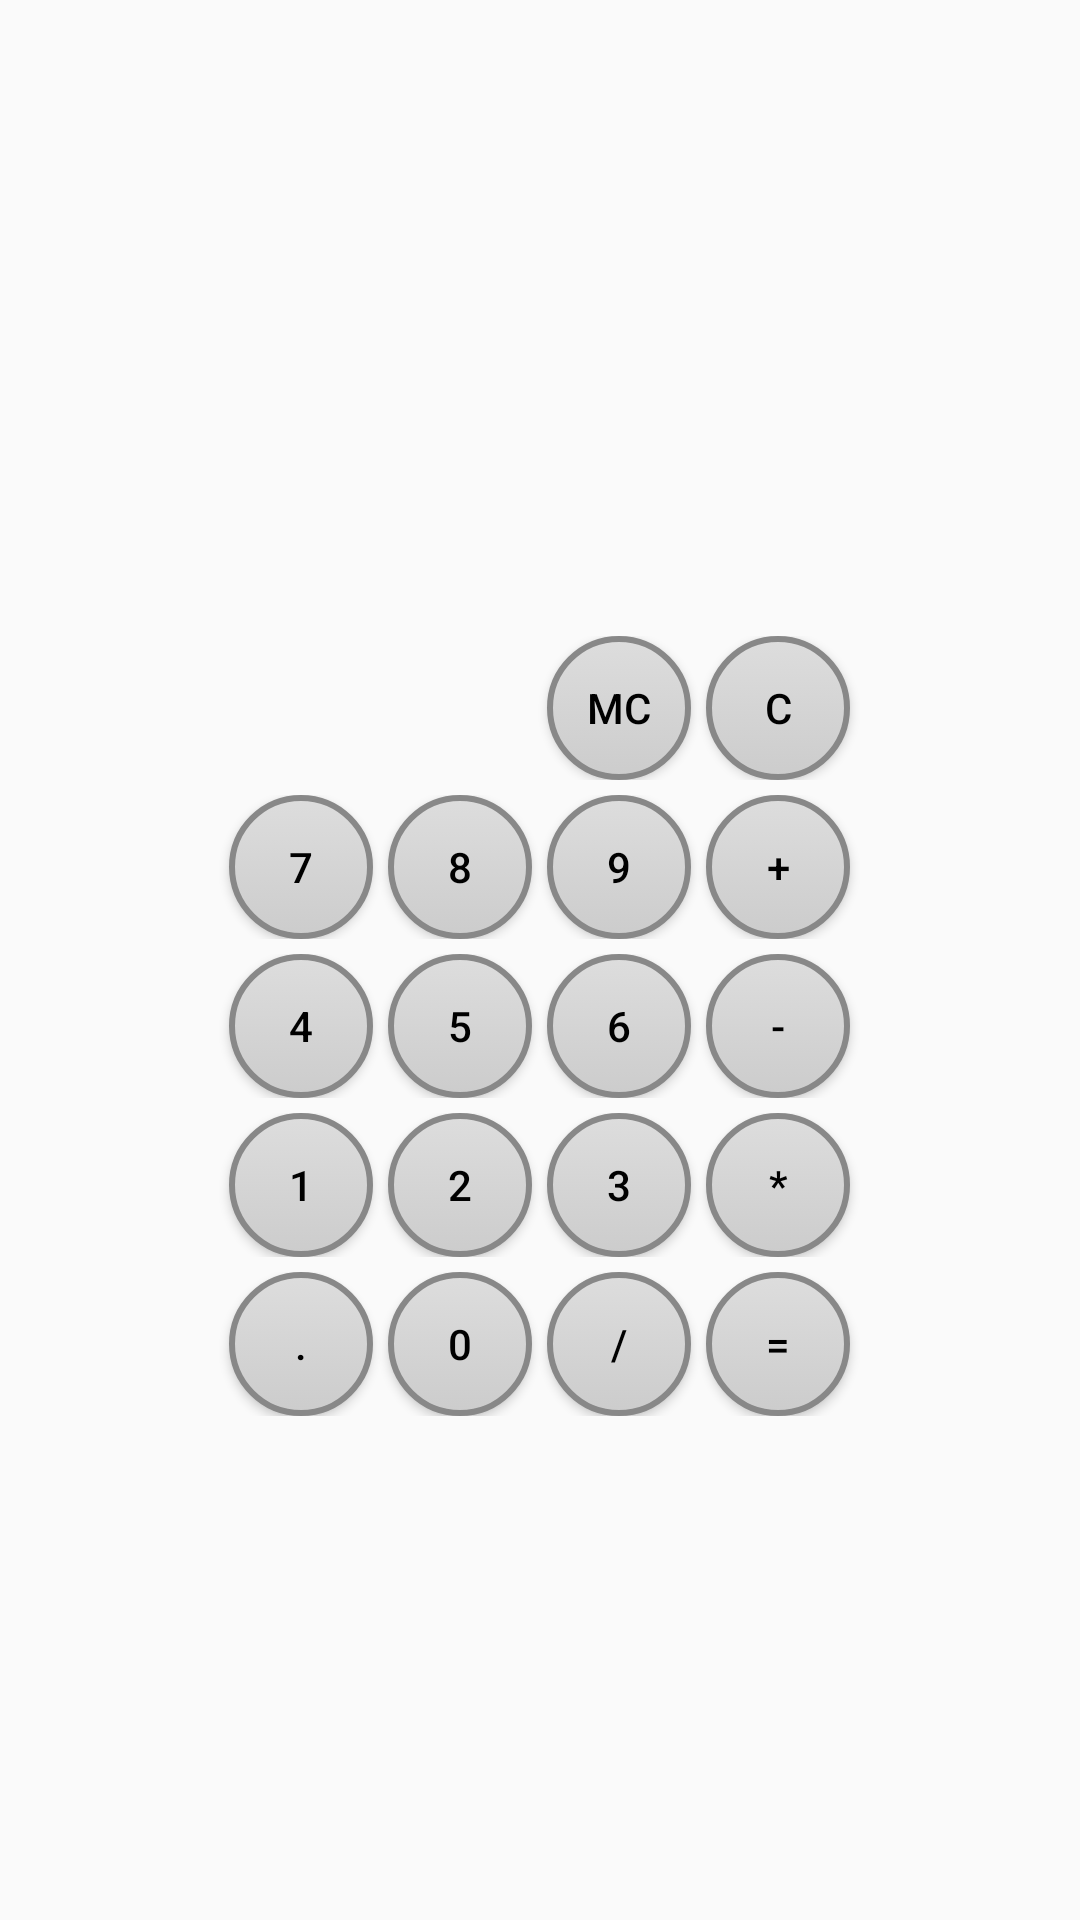

Here is an Android app screen rendered from its layout file. Give the layout XML and the strings, colors and styles it references.
<!-- AndroidManifest.xml: application theme AppTheme -->
<!-- res/layout/activity_calculator.xml -->
<FrameLayout xmlns:android="http://schemas.android.com/apk/res/android"
    xmlns:tools="http://schemas.android.com/tools" android:layout_width="fill_parent"
    android:layout_height="fill_parent"
    tools:context="multiplexaure.canvasapplication.Calculator.CalculatorActivity">

    <FrameLayout
        android:layout_width="fill_parent"
        android:layout_height="fill_parent"
        android:id="@+id/frameLayoutCalculator"></FrameLayout>

    <LinearLayout
        android:orientation="vertical"
        android:layout_width="fill_parent"
        android:layout_height="fill_parent"
        android:gravity="center_vertical|center_horizontal">

        <TextView
            android:layout_width="243dp"
            android:layout_height="wrap_content"
            android:textAppearance="?android:attr/textAppearanceLarge"
            android:id="@+id/resultText"
            android:layout_marginBottom="15dp"
            android:layout_gravity="center_horizontal"
            android:gravity="center_vertical|center_horizontal" />

        <LinearLayout
            android:orientation="horizontal"
            android:layout_width="match_parent"
            android:layout_height="wrap_content"
            android:layout_gravity="center_horizontal"
            android:gravity="center_vertical|center_horizontal" >

            <Button
                style="?android:attr/buttonStyleSmall"
                android:layout_width="wrap_content"
                android:layout_height="wrap_content"
                android:id="@+id/fillerButton3"
                android:background="@drawable/button"
                android:layout_marginRight="5dp"
                android:visibility="invisible" />

            <Button
                style="?android:attr/buttonStyleSmall"
                android:layout_width="wrap_content"
                android:layout_height="wrap_content"
                android:id="@+id/fillerButton2"
                android:background="@drawable/button"
                android:layout_marginRight="5dp"
                android:visibility="invisible" />

            <Button
                style="?android:attr/buttonStyleSmall"
                android:layout_width="wrap_content"
                android:layout_height="wrap_content"
                android:id="@+id/buttonMC"
                android:background="@drawable/button"
                android:layout_marginRight="5dp"
                android:visibility="visible"
                android:text="MC" />

            <Button
                style="?android:attr/buttonStyleSmall"
                android:layout_width="wrap_content"
                android:layout_height="wrap_content"
                android:id="@+id/buttonC"
                android:text="C"
                android:background="@drawable/button" />
        </LinearLayout>

        <LinearLayout
            android:orientation="horizontal"
            android:layout_width="match_parent"
            android:layout_height="wrap_content"
            android:layout_gravity="center_horizontal"
            android:gravity="center_vertical|center_horizontal"
            android:layout_marginTop="5dp">

            <Button
                style="?android:attr/buttonStyleSmall"
                android:layout_width="wrap_content"
                android:layout_height="wrap_content"
                android:id="@+id/button7"
                android:text="7"
                android:background="@drawable/button"
                android:layout_marginRight="5dp" />

            <Button
                style="?android:attr/buttonStyleSmall"
                android:layout_width="wrap_content"
                android:layout_height="wrap_content"
                android:id="@+id/button8"
                android:text="8"
                android:background="@drawable/button"
                android:layout_marginRight="5dp" />

            <Button
                style="?android:attr/buttonStyleSmall"
                android:layout_width="wrap_content"
                android:layout_height="wrap_content"
                android:id="@+id/button9"
                android:text="9"
                android:background="@drawable/button"
                android:layout_marginRight="5dp" />

            <Button
                style="?android:attr/buttonStyleSmall"
                android:layout_width="wrap_content"
                android:layout_height="wrap_content"
                android:id="@+id/buttonPlus"
                android:text="+"
                android:background="@drawable/button" />
        </LinearLayout>

        <LinearLayout
            android:orientation="horizontal"
            android:layout_width="match_parent"
            android:layout_height="wrap_content"
            android:layout_gravity="center_horizontal"
            android:gravity="center_vertical|center_horizontal"
            android:layout_marginTop="5dp">

            <Button
                style="?android:attr/buttonStyleSmall"
                android:layout_width="wrap_content"
                android:layout_height="wrap_content"
                android:id="@+id/button4"
                android:text="4"
                android:background="@drawable/button"
                android:layout_marginRight="5dp" />

            <Button
                style="?android:attr/buttonStyleSmall"
                android:layout_width="wrap_content"
                android:layout_height="wrap_content"
                android:id="@+id/button5"
                android:text="5"
                android:background="@drawable/button"
                android:layout_marginRight="5dp" />

            <Button
                style="?android:attr/buttonStyleSmall"
                android:layout_width="wrap_content"
                android:layout_height="wrap_content"
                android:id="@+id/button6"
                android:text="6"
                android:background="@drawable/button"
                android:layout_marginRight="5dp" />

            <Button
                style="?android:attr/buttonStyleSmall"
                android:layout_width="wrap_content"
                android:layout_height="wrap_content"
                android:id="@+id/buttonMinus"
                android:text="-"
                android:background="@drawable/button" />
        </LinearLayout>

        <LinearLayout
            android:orientation="horizontal"
            android:layout_width="match_parent"
            android:layout_height="wrap_content"
            android:layout_gravity="center_horizontal"
            android:gravity="center_vertical|center_horizontal"
            android:layout_marginTop="5dp">

            <Button
                style="?android:attr/buttonStyleSmall"
                android:layout_width="wrap_content"
                android:layout_height="wrap_content"
                android:id="@+id/button1"
                android:text="1"
                android:background="@drawable/button"
                android:layout_marginRight="5dp" />

            <Button
                style="?android:attr/buttonStyleSmall"
                android:layout_width="wrap_content"
                android:layout_height="wrap_content"
                android:id="@+id/button2"
                android:text="2"
                android:background="@drawable/button"
                android:layout_marginRight="5dp" />

            <Button
                style="?android:attr/buttonStyleSmall"
                android:layout_width="wrap_content"
                android:layout_height="wrap_content"
                android:id="@+id/button3"
                android:text="3"
                android:background="@drawable/button"
                android:layout_marginRight="5dp" />

            <Button
                style="?android:attr/buttonStyleSmall"
                android:layout_width="wrap_content"
                android:layout_height="wrap_content"
                android:id="@+id/buttonMul"
                android:text="*"
                android:background="@drawable/button" />
        </LinearLayout>

        <LinearLayout
            android:orientation="horizontal"
            android:layout_width="match_parent"
            android:layout_height="wrap_content"
            android:layout_gravity="center_horizontal"
            android:gravity="center_vertical|center_horizontal"
            android:layout_marginTop="5dp">

            <Button
                style="?android:attr/buttonStyleSmall"
                android:layout_width="wrap_content"
                android:layout_height="wrap_content"
                android:id="@+id/buttonPoint"
                android:text="."
                android:background="@drawable/button"
                android:layout_marginRight="5dp" />

            <Button
                style="?android:attr/buttonStyleSmall"
                android:layout_width="wrap_content"
                android:layout_height="wrap_content"
                android:id="@+id/button0"
                android:text="0"
                android:background="@drawable/button"
                android:layout_marginRight="5dp" />

            <Button
                style="?android:attr/buttonStyleSmall"
                android:layout_width="wrap_content"
                android:layout_height="wrap_content"
                android:id="@+id/buttonDiv"
                android:text="/"
                android:background="@drawable/button"
                android:layout_marginRight="5dp" />

            <Button
                style="?android:attr/buttonStyleSmall"
                android:layout_width="wrap_content"
                android:layout_height="wrap_content"
                android:id="@+id/buttonEquals"
                android:text="="
                android:background="@drawable/button" />
        </LinearLayout>
    </LinearLayout>

</FrameLayout>
<!-- resources referenced by this layout -->
<resources>
  <!-- drawable button (drawable) -->
  <?xml version="1.0" encoding="utf-8"?>
  <selector
  xmlns:android="http://schemas.android.com/apk/res/android">
  
  <item android:state_pressed="true" >
      <shape>
          <gradient
              android:startColor="#777777"
              android:endColor="#666666"
              android:angle="270" />
          <stroke
              android:width="2dp"
              android:color="#888888" />
          <corners
              android:radius="30dp" />
          <padding
              android:left="10dp"
              android:top="0dp"
              android:right="10dp"
              android:bottom="0dp" />
      </shape>
  </item>
  
  <item android:state_focused="true" >
      <shape>
          <gradient
              android:endColor="#777777"
              android:startColor="#666666"
              android:angle="270" />
          <stroke
              android:width="2dp"
              android:color="#888888" />
          <corners
              android:radius="30dp" />
          <padding
              android:left="10dp"
              android:top="0dp"
              android:right="10dp"
              android:bottom="0dp" />
      </shape>
  </item>
  
  <item>
      <shape>
          <gradient
              android:startColor="#DDDDDD"
              android:endColor="#CCCCCC"
              android:angle="270" />
          <stroke
              android:width="2dp"
              android:color="#888888" />
          <corners
              android:radius="30dp" />
          <padding
              android:left="10dp"
              android:top="0dp"
              android:right="10dp"
              android:bottom="0dp" />
      </shape>
  </item>
  </selector>
  <style name="AppTheme" parent="Theme.AppCompat.Light.DarkActionBar">
          <item name="android:textColor">@drawable/text_color</item>
          <item name="android:windowNoTitle">true</item>
      </style>
  <!-- drawable text_color (drawable) -->
  <?xml version="1.0" encoding="utf-8"?>
  <selector xmlns:android="http://schemas.android.com/apk/res/android">
      
      <item android:state_enabled="false" android:color="#000000" />
      <item android:state_enabled="true" android:color="#000000" />
  </selector>
</resources>
